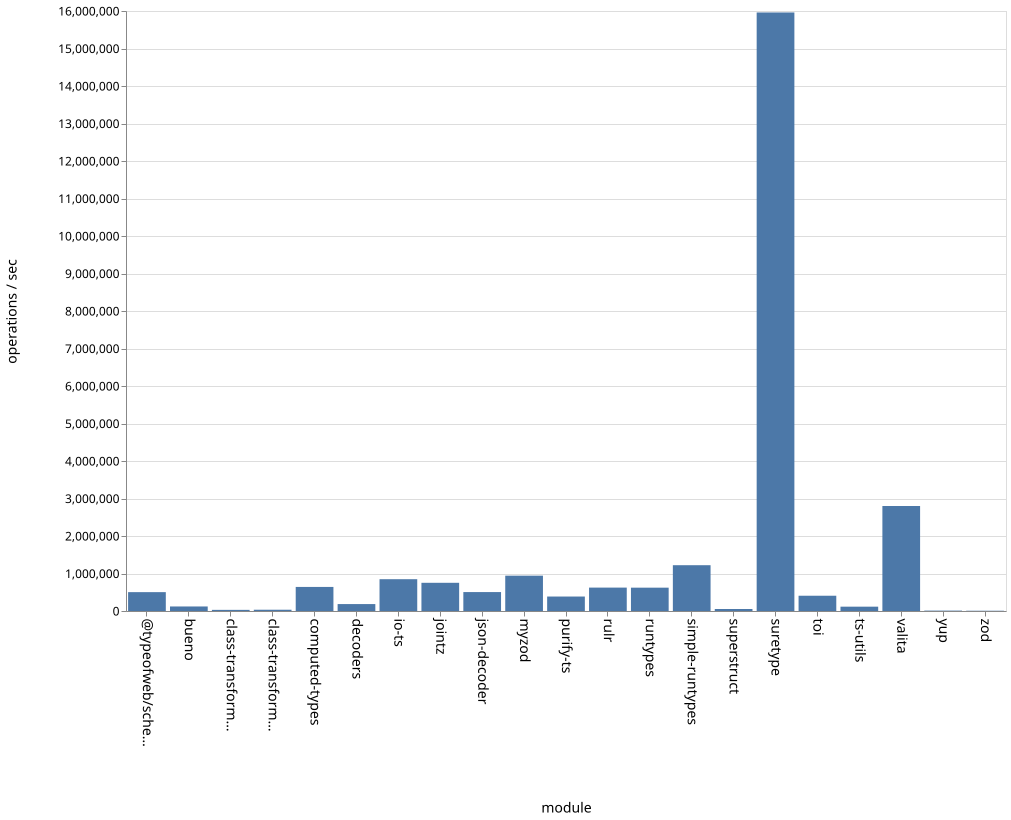

Values plotted in this chart, from the file beside it:
name, ops
bueno, 121103
class-transformer-validator-async, 29966
class-transformer-validator-sync, 33567
computed-types, 641686
decoders, 185148
io-ts, 847338
jointz, 751973
json-decoder, 505206
myzod, 942987
purify-ts, 386519
rulr, 623569
runtypes, 622547
simple-runtypes, 1220563
superstruct, 52869
suretype, 15961645
toi, 406974
ts-utils, 114679
@typeofweb/schema, 503404
valita, 2799638
yup, 11275
zod, 7551
